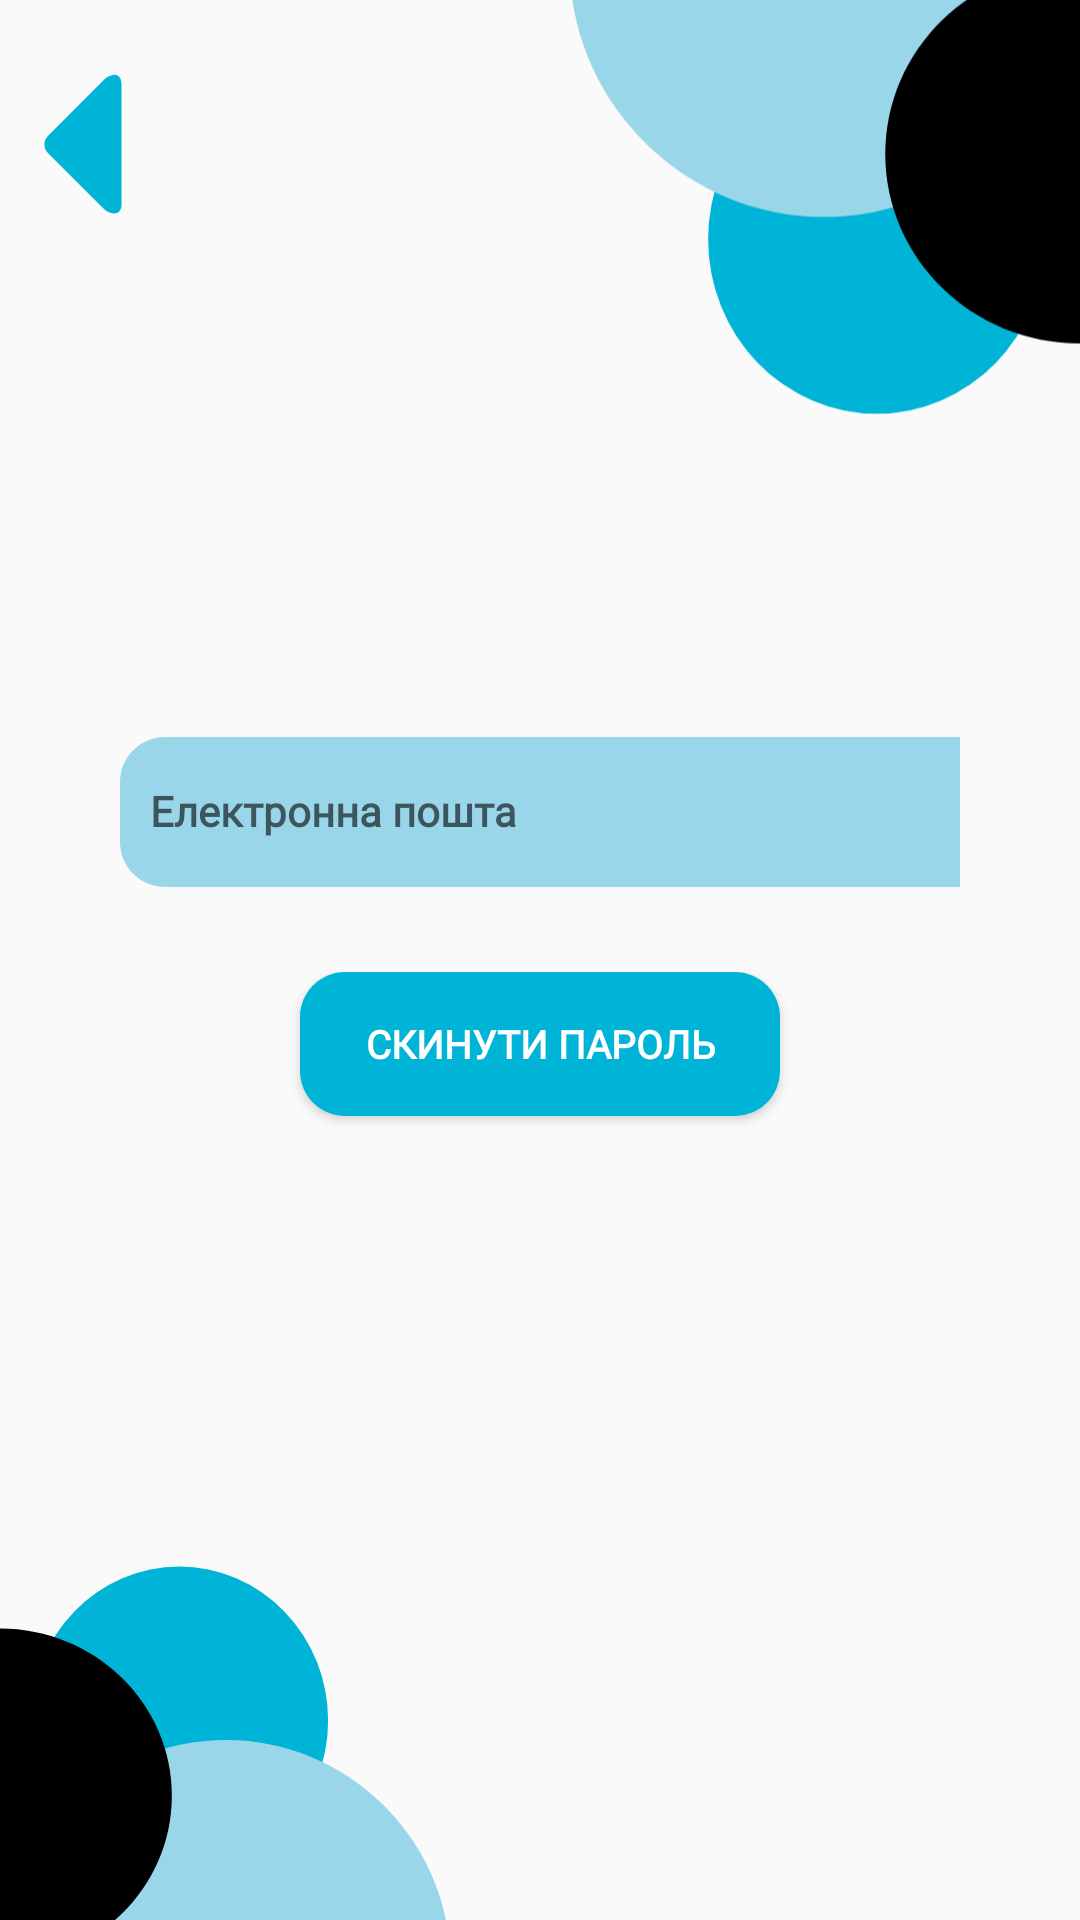

Produce the Android XML layout that renders to this screen, including the resource entries it uses.
<!-- AndroidManifest.xml: application theme Theme.FreeWill -->
<!-- res/layout/activity_forgot_password.xml -->
<?xml version="1.0" encoding="utf-8"?>
<RelativeLayout xmlns:android="http://schemas.android.com/apk/res/android"
    xmlns:app="http://schemas.android.com/apk/res-auto"
    xmlns:tools="http://schemas.android.com/tools"
    android:layout_width="match_parent"
    android:layout_height="match_parent"
    tools:context=".SignUpActivity">

    <androidx.constraintlayout.widget.ConstraintLayout
        android:layout_width="match_parent"
        android:layout_height="match_parent">

        <com.google.android.material.textfield.TextInputLayout
            android:id="@+id/emailTil"
            android:layout_width="match_parent"
            android:layout_height="wrap_content"
            android:layout_marginHorizontal="40dp"
            android:layout_marginTop="190dp"
            android:layout_marginBottom="300dp"
            app:layout_constraintBottom_toBottomOf="parent"
            app:layout_constraintTop_toTopOf="parent"
            tools:layout_editor_absoluteX="-56dp">

            <EditText
                android:id="@+id/emailEditText"
                android:layout_width="310dp"
                android:layout_height="50dp"
                android:layout_marginTop="364dp"
                android:background="@drawable/rounded_border"
                android:fontFamily="@font/comfortaa"
                android:hint="@string/gmail"
                android:inputType="textEmailAddress"
                android:paddingStart="10dp"
                android:textColor="@color/black"
                android:textSize="14sp"
                android:textStyle="bold"
                app:layout_constraintTop_toTopOf="parent"
                tools:layout_editor_absoluteX="48dp" />
        </com.google.android.material.textfield.TextInputLayout>

        <Button
            android:id="@+id/resetPasswordButton"
            android:layout_width="match_parent"
            android:layout_height="wrap_content"
            android:layout_below="@id/emailTil"
            android:layout_marginHorizontal="100dp"
            android:layout_marginStart="100dp"
            android:layout_marginTop="20dp"
            android:layout_marginEnd="100dp"
            android:layout_marginBottom="260dp"
            android:background="@drawable/btn_shape"
            android:fontFamily="@font/comfortaa"
            android:text="@string/reset_password"
            android:textColor="@color/white"
            android:textSize="13sp"
            android:textStyle="bold"
            app:layout_constraintBottom_toBottomOf="parent"
            app:layout_constraintEnd_toEndOf="parent"
            app:layout_constraintHorizontal_bias="0.0"
            app:layout_constraintStart_toStartOf="parent"
            app:layout_constraintTop_toBottomOf="@+id/emailTil" />

        <ImageView
            android:id="@+id/imageView19"
            android:layout_width="170dp"
            android:layout_height="225dp"
            android:layout_marginTop="-40dp"
            android:layout_weight="1"
            app:layout_constraintEnd_toEndOf="parent"
            app:layout_constraintTop_toTopOf="parent"
            app:srcCompat="@drawable/circles_up_2" />

        <ImageView
            android:id="@+id/imageView22"
            android:layout_width="150dp"
            android:layout_height="401dp"
            android:layout_marginBottom="-140dp"
            app:layout_constraintBottom_toBottomOf="parent"
            app:layout_constraintStart_toStartOf="parent"
            app:srcCompat="@drawable/circles_down_1" />

        <ImageView
            android:id="@+id/backButton"
            android:layout_width="65dp"
            android:layout_height="77dp"
            android:layout_marginTop="10dp"
            app:layout_constraintStart_toStartOf="parent"
            app:layout_constraintTop_toTopOf="parent"
            app:srcCompat="@drawable/back" />


    </androidx.constraintlayout.widget.ConstraintLayout>


</RelativeLayout>
<!-- resources referenced by this layout -->
<resources>
  <color name="black">#FF000000</color>
  <color name="white">#FFFFFFFF</color>
  <!-- drawable back (drawable) -->
  <vector xmlns:android="http://schemas.android.com/apk/res/android"
      android:width="1080dp"
      android:height="1080dp"
      android:viewportWidth="1080"
      android:viewportHeight="1080">
      <path
          android:pathData="M672.9,867.8c0,66.4 -68.2,52.6 -94.1,26.7L265.3,581c-25.9,-25.9 -25.9,-68.2 0,-94.1l313.5,-313.5c25.9,-25.9 94.1,-50.4 94.1,30.7"
          android:fillColor="#00B4D8"/>
  </vector>
  <!-- drawable btn_shape (drawable) -->
  <?xml version="1.0" encoding="utf-8"?>
  <shape xmlns:android="http://schemas.android.com/apk/res/android">
      <solid android:color="@color/dark_blue"/>
      <corners
          android:topLeftRadius="15dp"
          android:topRightRadius="15dp"
          android:bottomLeftRadius="15dp"
          android:bottomRightRadius="15dp"
          />
  </shape>
  <!-- drawable circles_down_1 (drawable) -->
  <vector xmlns:android="http://schemas.android.com/apk/res/android"
      android:width="1080dp"
      android:height="1080dp"
      android:viewportWidth="1080"
      android:viewportHeight="1080">
    <path
        android:pathData="M73.3,498.1a357.1,369.6 0,1 0,714.2 0a357.1,369.6 0,1 0,-714.2 0z"
        android:fillColor="#00B4D8"/>
    <path
        android:pathData="M1080.4,1080L0,1079.9c0,-291.7 248.6,-534.9 542.9,-534.9S1080.4,788.3 1080.4,1080z"
        android:fillColor="#99D6EA"/>
    <path
        android:fillColor="#FF000000"
        android:pathData="M0,1079.9V277.1c227.8,0 412.4,179.7 412.4,401.4S227.8,1079.9 0,1079.9z"/>
  </vector>
  <!-- drawable circles_up_2 (drawable) -->
  <vector xmlns:android="http://schemas.android.com/apk/res/android"
      android:width="1080dp"
      android:height="1080dp"
      android:viewportWidth="1080"
      android:viewportHeight="1080">
    <path
        android:pathData="M292.5,581.8a357.1,369.6 0,1 0,714.2 0a357.1,369.6 0,1 0,-714.2 0z"
        android:fillColor="#00B4D8"/>
    <path
        android:pathData="M-0.4,-0.1L1080,0c0,291.7 -248.6,534.9 -542.9,534.9S-0.4,291.6 -0.4,-0.1z"
        android:fillColor="#99D6EA"/>
    <path
        android:fillColor="#FF000000"
        android:pathData="M1080,0v802.8c-227.8,0 -412.4,-179.7 -412.4,-401.4S852.2,0 1080,0z"/>
  </vector>
  <!-- drawable rounded_border (drawable) -->
  <?xml version="1.0" encoding="UTF-8"?>
  <shape xmlns:android="http://schemas.android.com/apk/res/android">
      <solid android:color="@color/less_blue"/>
      <stroke android:width="0dp" android:color="@color/white" />
      <corners android:radius="15dp"/>
      <padding android:left="0dp" android:top="0dp" android:right="0dp" android:bottom="0dp"
          />
  </shape>
  <string name="gmail">Електронна пошта</string>
  <string name="reset_password">Скинути пароль</string>
  <style name="Theme.FreeWill" parent="Theme.AppCompat.Light.NoActionBar">
          
          <item name="colorPrimary">@color/dark_blue</item>
          <item name="colorPrimaryVariant">@color/black</item>
          <item name="colorOnPrimary">@color/white</item>
          
          <item name="colorSecondary">@color/teal_200</item>
          <item name="colorSecondaryVariant">@color/teal_700</item>
          <item name="colorOnSecondary">@color/black</item>
          
          <item name="android:statusBarColor" tools:targetApi="l">?attr/colorPrimaryVariant</item>
          
  
      </style>
  <color name="dark_blue">#00b4d8</color>
  <color name="less_blue">#99d6ea</color>
  <color name="teal_200">#FF03DAC5</color>
  <color name="teal_700">#FF018786</color>
</resources>
